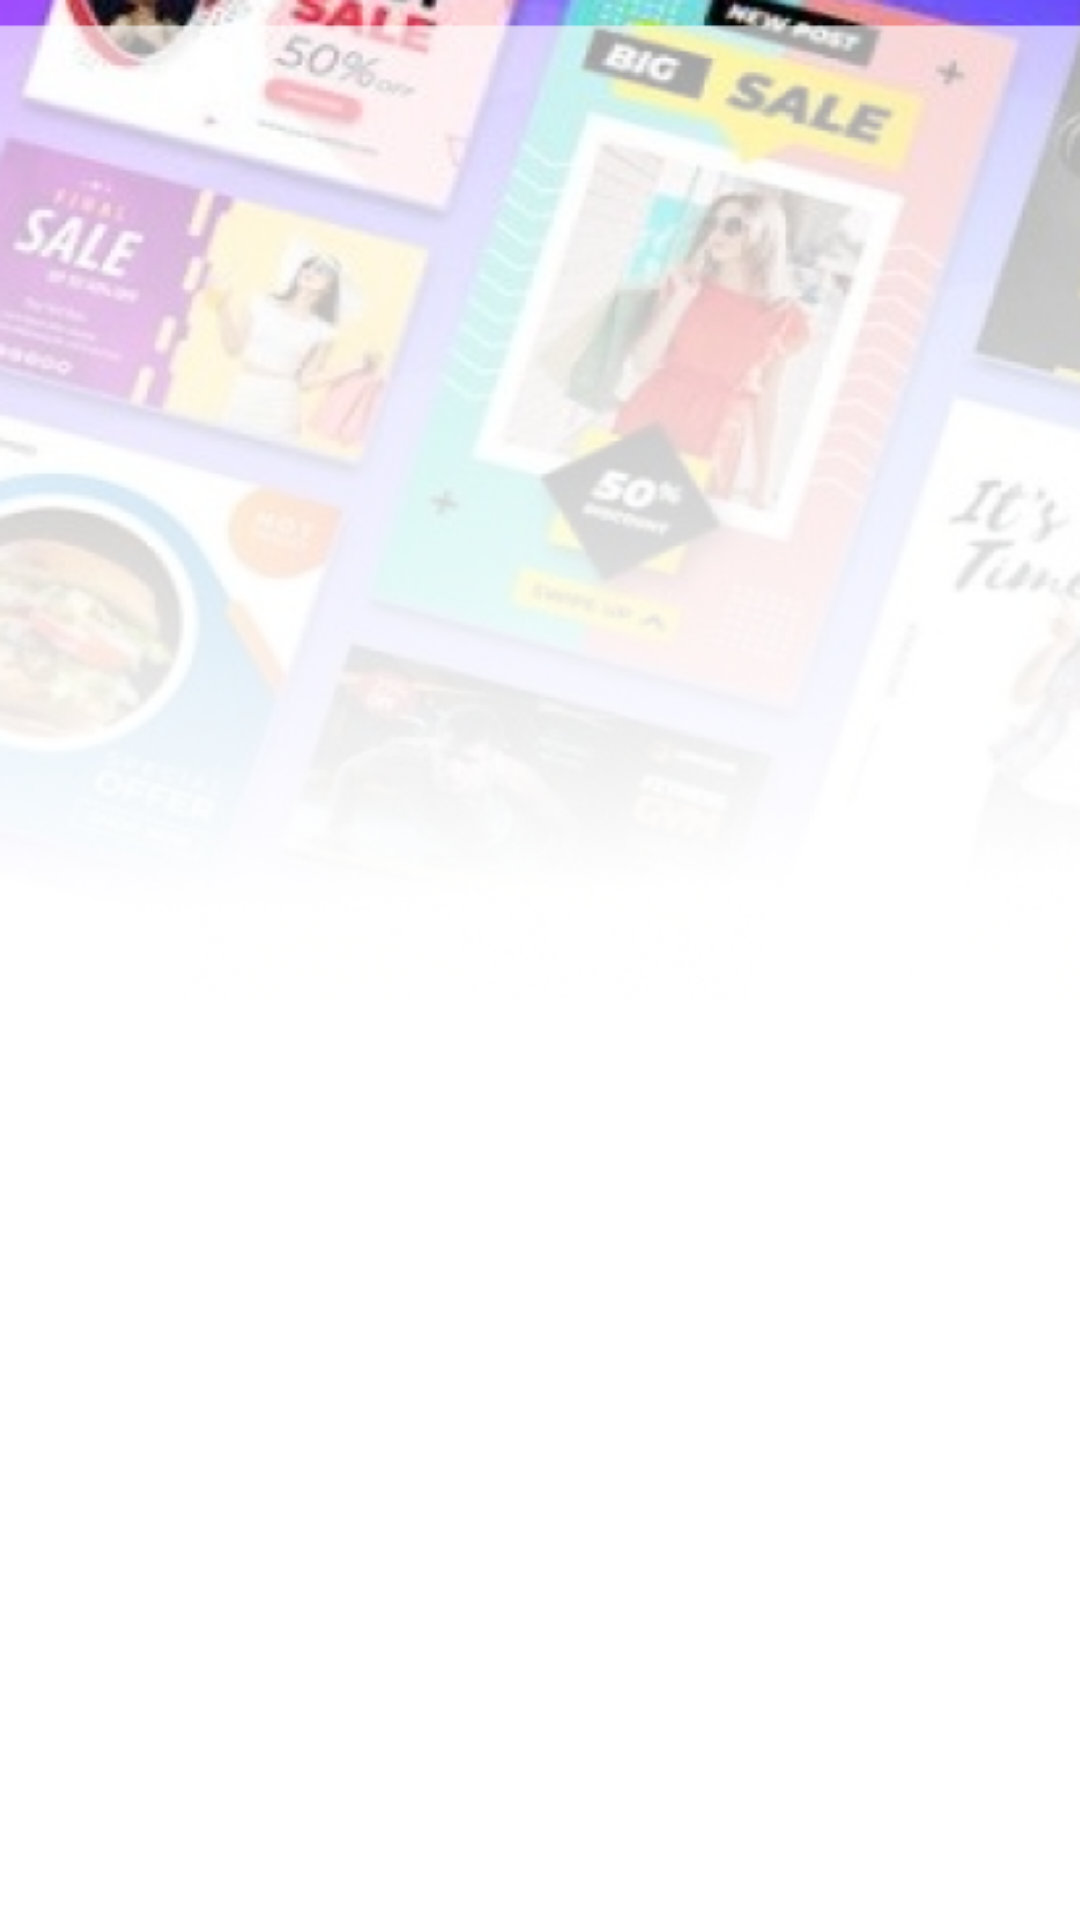

Produce the Android XML layout that renders to this screen, including the resource entries it uses.
<!-- AndroidManifest.xml: application theme Theme.Brand_post -->
<!-- res/layout/activity_package.xml -->
<?xml version="1.0" encoding="utf-8"?>
<LinearLayout xmlns:android="http://schemas.android.com/apk/res/android"
    xmlns:app="http://schemas.android.com/apk/res-auto"
    xmlns:tools="http://schemas.android.com/tools"
    android:layout_width="match_parent"
    android:layout_height="match_parent"
    android:background="@drawable/packages_bg"
    android:padding="20dp"
    tools:context=".Activity.Payment.Package">

    <androidx.recyclerview.widget.RecyclerView
        android:id="@+id/rv_packages"
        android:layout_width="match_parent"
        android:layout_height="match_parent" />
</LinearLayout>
<!-- resources referenced by this layout -->
<resources>
  <!-- drawable packages_bg: png bitmap (drawable, 217632 bytes) -->
  <style name="Theme.Brand_post" parent="Theme.MaterialComponents.DayNight.NoActionBar">
          
          <item name="colorPrimary">@color/purple_500</item>
          <item name="colorPrimaryVariant">@color/purple_700</item>
          <item name="colorOnPrimary">@color/white</item>
          
          <item name="colorSecondary">@color/teal_200</item>
          <item name="colorSecondaryVariant">@color/teal_700</item>
          <item name="colorOnSecondary">@color/black</item>
          
          <item name="android:statusBarColor" tools:targetApi="l">?attr/colorPrimaryVariant</item>
          
          <item name="android:fontFamily">@font/poppins</item>
  
      </style>
  <color name="purple_500">#FF6200EE</color>
  <color name="purple_700">#FAE2E2</color>
  <color name="white">#FFFFFFFF</color>
  <color name="teal_200">#FE3B40</color>
  <color name="teal_700">#FF018786</color>
  <color name="black">#FF000000</color>
</resources>
